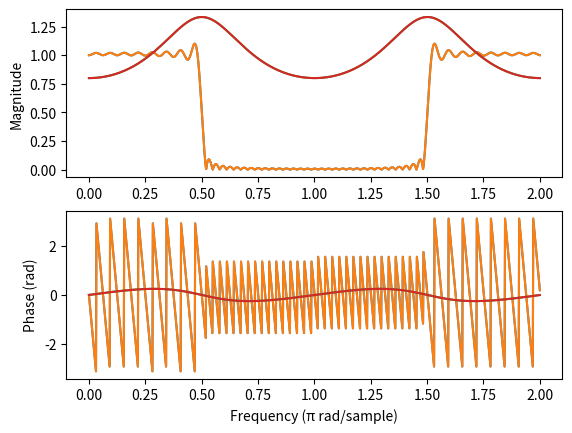

Write the Python code that produced this figure.
import numpy as np
import matplotlib.pyplot as plt

# W = J/sample

## Filtering

def sinc_kernel(cutoff, halflength): # cutoff should be between 0 and 1, TODO window function, low-pass/highpass
    n = np.arange(-halflength, halflength + 1)
    # get the sinc function:
    out = np.sinc(cutoff*n)
    # return the normalised kernel
    return out/np.sum(out)

def fir_filt(signal, kernel, centre=0): # not dealing with edge effects at all, chopping the edges off
    out = np.convolve(signal, kernel)
    return out[centre:centre+signal.shape[0]]

def iir_filt(signal, a, b): # not dealing with edge effects at all, chopping the edges off
    # y[n] = ((m=0->∞)Σa_m*x[n-m] + (m=1->∞)Σb_m*y[n-m])/b_0
    # v[n] = (a * x)[n]
    # y[n] = (v[n] + <y_n,b>)/b_0
    v = fir_filt(signal, a)
    if b.size > 1:
        b1 = -b[1:]
        # print(b1)
        # print(b)
        # print(f"b: {b}, b1: {b1}")
        out = np.zeros(signal.shape)
        for n in range(signal.size):
            y_n = np.roll(out[-2::-1], n)[0:b1.size]
            # print(f"out       {n}: {out}")
            # print(f"out     rd{n}: {out[-2::-1]}")
            # print(f"out randrd{n}: {np.roll(out[-2::-1], n+1)}")
            # print(f"b1: {b1}")
            # print(f"y_{n}: {y_n}")
            # print(f"<b1,y_n>: {np.vdot(b1,y_n)}")
            out[n] = (np.vdot(b1,y_n) + v[n])/b[0]
    else:
        out = v/b
    return out

def resample(signal, N, M, kernelWidth=0): # resize by N/M
    # first, interpolate:
    bigger = np.zeros(N*signal.shape[0])
    for k in range(signal.size):
        bigger[N*k] = signal[k]
    # then filter:
    # first work out what the bandwidth of the filter should be:
    if N > M: # if the line is bigger than the original, restrict to the original bandwidth 
        kernel = sinc_kernel(1/N, kernelWidth)
    else: # if it's smaller than the original, restrict to the new bandwidth
        kernel = M*sinc_kernel(1/M, kernelWidth)
    bigger = fir_filt(bigger, N*kernel, kernelWidth)
    # then decimate:
    smaller = np.zeros(bigger.size//M) # floor division
    for k in range(smaller.size):
        smaller[k] = bigger[M*k]
    return smaller

# Synthesis

def impulse(N):
    x = np.zeros(N)
    x[0] = 1
    return x

def white_noise(std, length):
    return np.random.normal(0, std, length)

# Analysis

def energy(x):
    # returns energy, average power
    E = np.vdot(x,x).real
    return [E, E/len(x)]

def psd(x, plot=False):
    X = np.fft.fft(x)/(len(x)**0.5)
    psd = (X*np.conj(X)).real
    w = np.linspace(0, 2.0, len(x))
    if plot:
        plt.ylabel('Magnitude (J/sample)')
        plt.xlabel('Frequency (π rad/sample)')
        plt.plot(w, psd)
        plt.show()
    return [psd, w]

def FT(x, plot=False, orthonormal=False):
    if orthonormal:
        norm = len(x)**0.5
    else:
        norm = 1
    X = np.fft.fft(x)/norm
    w = np.linspace(0, 2.0, len(x))
    if plot:
        plt.subplot(211)
        plt.ylabel('Magnitude')
        plt.plot(w, np.abs(X))
        plt.subplot(212)
        plt.xlabel('Frequency (π rad/sample)')
        plt.ylabel('Phase (rad)')
        plt.plot(w, np.angle(X))
        plt.show()
    return [X, w]

# Test
def test_fir(): # need to figure out a metric
    N = 1024
    h = sinc_kernel(0.5,32)
    x = impulse(N)
    [X,_] = FT(x)
    y = fir_filt(x,h)
    [Y,w] = FT(y)
    hff = np.zeros(N)
    hff[0:h.size] = h
    [H,_] = FT(hff)

    plt.subplot(211)
    plt.ylabel('Magnitude')
    plt.plot(w, np.abs(Y/X))
    plt.plot(w, np.abs(H))
    plt.subplot(212)
    plt.xlabel('Frequency (π rad/sample)')
    plt.ylabel('Phase (rad)')
    plt.plot(w, np.angle(Y/X))
    plt.plot(w, np.angle(H))
    plt.show()

def test_iir():
    N = 1024
    a = np.array([1,])
    b = np.array([1,0,0.25])

    x = impulse(N)
    y = iir_filt(x, a, b)

    aff = np.zeros(N)
    bff = np.zeros(N)
    aff[0:a.size] = a
    bff[0:b.size] = b


    [A,w] = FT(aff)
    [B,_] = FT(bff)
    [X,_] = FT(x)
    [Y,_] = FT(y) 

    plt.subplot(211)
    plt.ylabel('Magnitude')
    plt.plot(w, np.abs(Y/X))
    plt.plot(w, np.abs(A/B))
    plt.subplot(212)
    plt.xlabel('Frequency (π rad/sample)')
    plt.ylabel('Phase (rad)')
    plt.plot(w, np.angle(Y/X))
    plt.plot(w, np.angle(A/B))
    plt.show()


def main():
    test_fir()
    test_iir()

if __name__ == "__main__":
    main()
